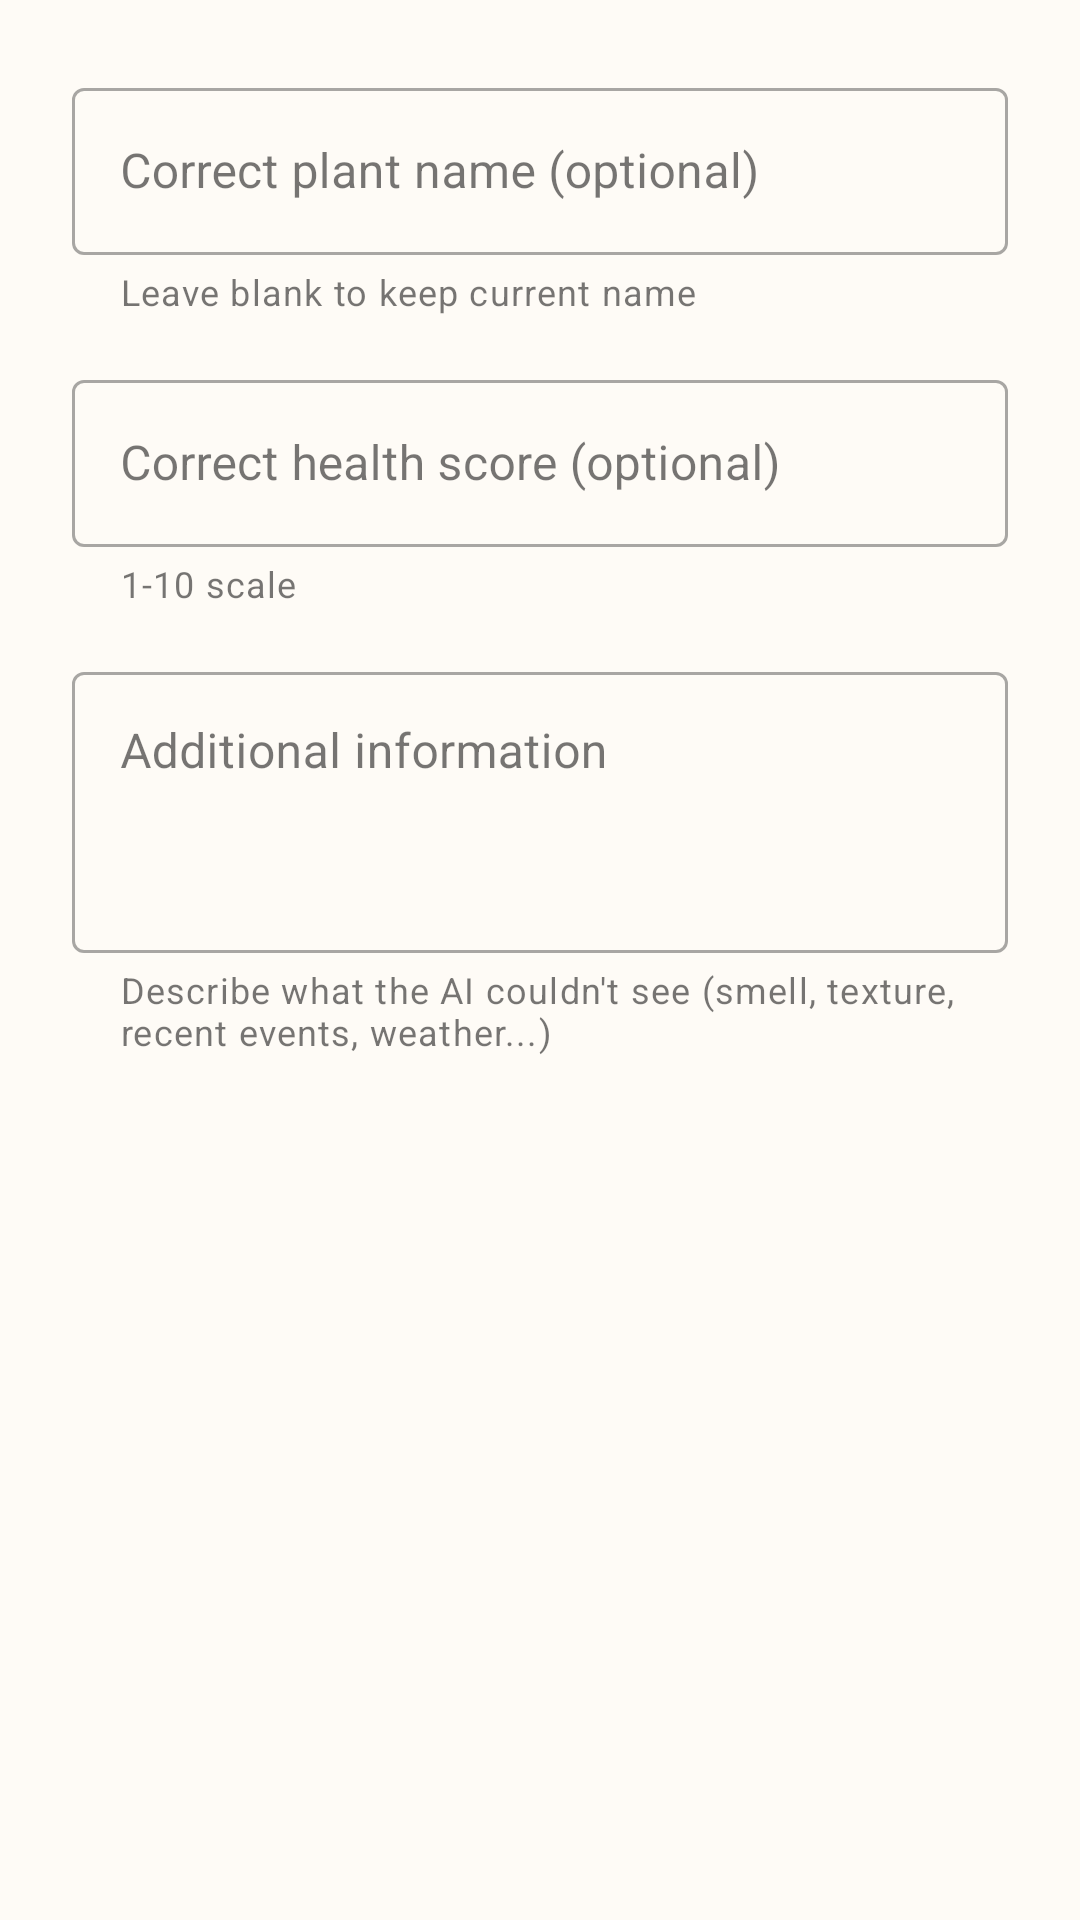

Android layout source for this screen:
<!-- AndroidManifest.xml: application theme Theme.LeafIQ -->
<!-- res/layout/dialog_correction.xml -->
<?xml version="1.0" encoding="utf-8"?>
<ScrollView xmlns:android="http://schemas.android.com/apk/res/android"
    xmlns:app="http://schemas.android.com/apk/res-auto"
    android:layout_width="match_parent"
    android:layout_height="wrap_content">

    <LinearLayout
        android:layout_width="match_parent"
        android:layout_height="wrap_content"
        android:orientation="vertical"
        android:padding="24dp">

        
        <com.google.android.material.textfield.TextInputLayout
            android:layout_width="match_parent"
            android:layout_height="wrap_content"
            android:hint="Correct plant name (optional)"
            app:helperText="Leave blank to keep current name"
            style="@style/Widget.MaterialComponents.TextInputLayout.OutlinedBox">

            <com.google.android.material.textfield.TextInputEditText
                android:id="@+id/correct_name_input"
                android:layout_width="match_parent"
                android:layout_height="wrap_content"
                android:inputType="textCapWords"
                android:maxLines="1" />
        </com.google.android.material.textfield.TextInputLayout>

        
        <com.google.android.material.textfield.TextInputLayout
            android:layout_width="match_parent"
            android:layout_height="wrap_content"
            android:layout_marginTop="16dp"
            android:hint="Correct health score (optional)"
            app:helperText="1-10 scale"
            style="@style/Widget.MaterialComponents.TextInputLayout.OutlinedBox">

            <com.google.android.material.textfield.TextInputEditText
                android:id="@+id/correct_health_input"
                android:layout_width="match_parent"
                android:layout_height="wrap_content"
                android:inputType="number"
                android:maxLength="2" />
        </com.google.android.material.textfield.TextInputLayout>

        
        <com.google.android.material.textfield.TextInputLayout
            android:layout_width="match_parent"
            android:layout_height="wrap_content"
            android:layout_marginTop="16dp"
            android:hint="Additional information"
            app:helperText="Describe what the AI couldn't see (smell, texture, recent events, weather...)"
            style="@style/Widget.MaterialComponents.TextInputLayout.OutlinedBox">

            <com.google.android.material.textfield.TextInputEditText
                android:id="@+id/additional_context_input"
                android:layout_width="match_parent"
                android:layout_height="wrap_content"
                android:inputType="textMultiLine"
                android:minLines="3"
                android:maxLines="5"
                android:gravity="top|start" />
        </com.google.android.material.textfield.TextInputLayout>

    </LinearLayout>
</ScrollView>
<!-- resources referenced by this layout -->
<resources>
  <style name="Theme.LeafIQ" parent="Base.Theme.LeafIQ" />
  <style name="Base.Theme.LeafIQ" parent="Theme.Material3.DayNight.NoActionBar">
          <item name="colorPrimary">@color/md_theme_primary</item>
          <item name="colorOnPrimary">@color/md_theme_onPrimary</item>
          <item name="colorPrimaryContainer">@color/md_theme_primaryContainer</item>
          <item name="colorOnPrimaryContainer">@color/md_theme_onPrimaryContainer</item>
          <item name="colorSecondary">@color/md_theme_secondary</item>
          <item name="colorOnSecondary">@color/md_theme_onSecondary</item>
          <item name="android:colorBackground">@color/md_theme_background</item>
          <item name="colorOnBackground">@color/md_theme_onBackground</item>
          <item name="colorSurface">@color/md_theme_surface</item>
          <item name="colorOnSurface">@color/md_theme_onSurface</item>
      </style>
  <color name="md_theme_primary">#2E7D32</color>
  <color name="md_theme_onPrimary">#FFFFFF</color>
  <color name="md_theme_primaryContainer">#A5F5AA</color>
  <color name="md_theme_onPrimaryContainer">#002106</color>
  <color name="md_theme_secondary">#52634F</color>
  <color name="md_theme_onSecondary">#FFFFFF</color>
  <color name="md_theme_background">#FEFBF6</color>
  <color name="md_theme_onBackground">#1B1B1B</color>
  <color name="md_theme_surface">#FEFBF6</color>
  <color name="md_theme_onSurface">#1B1B1B</color>
</resources>
